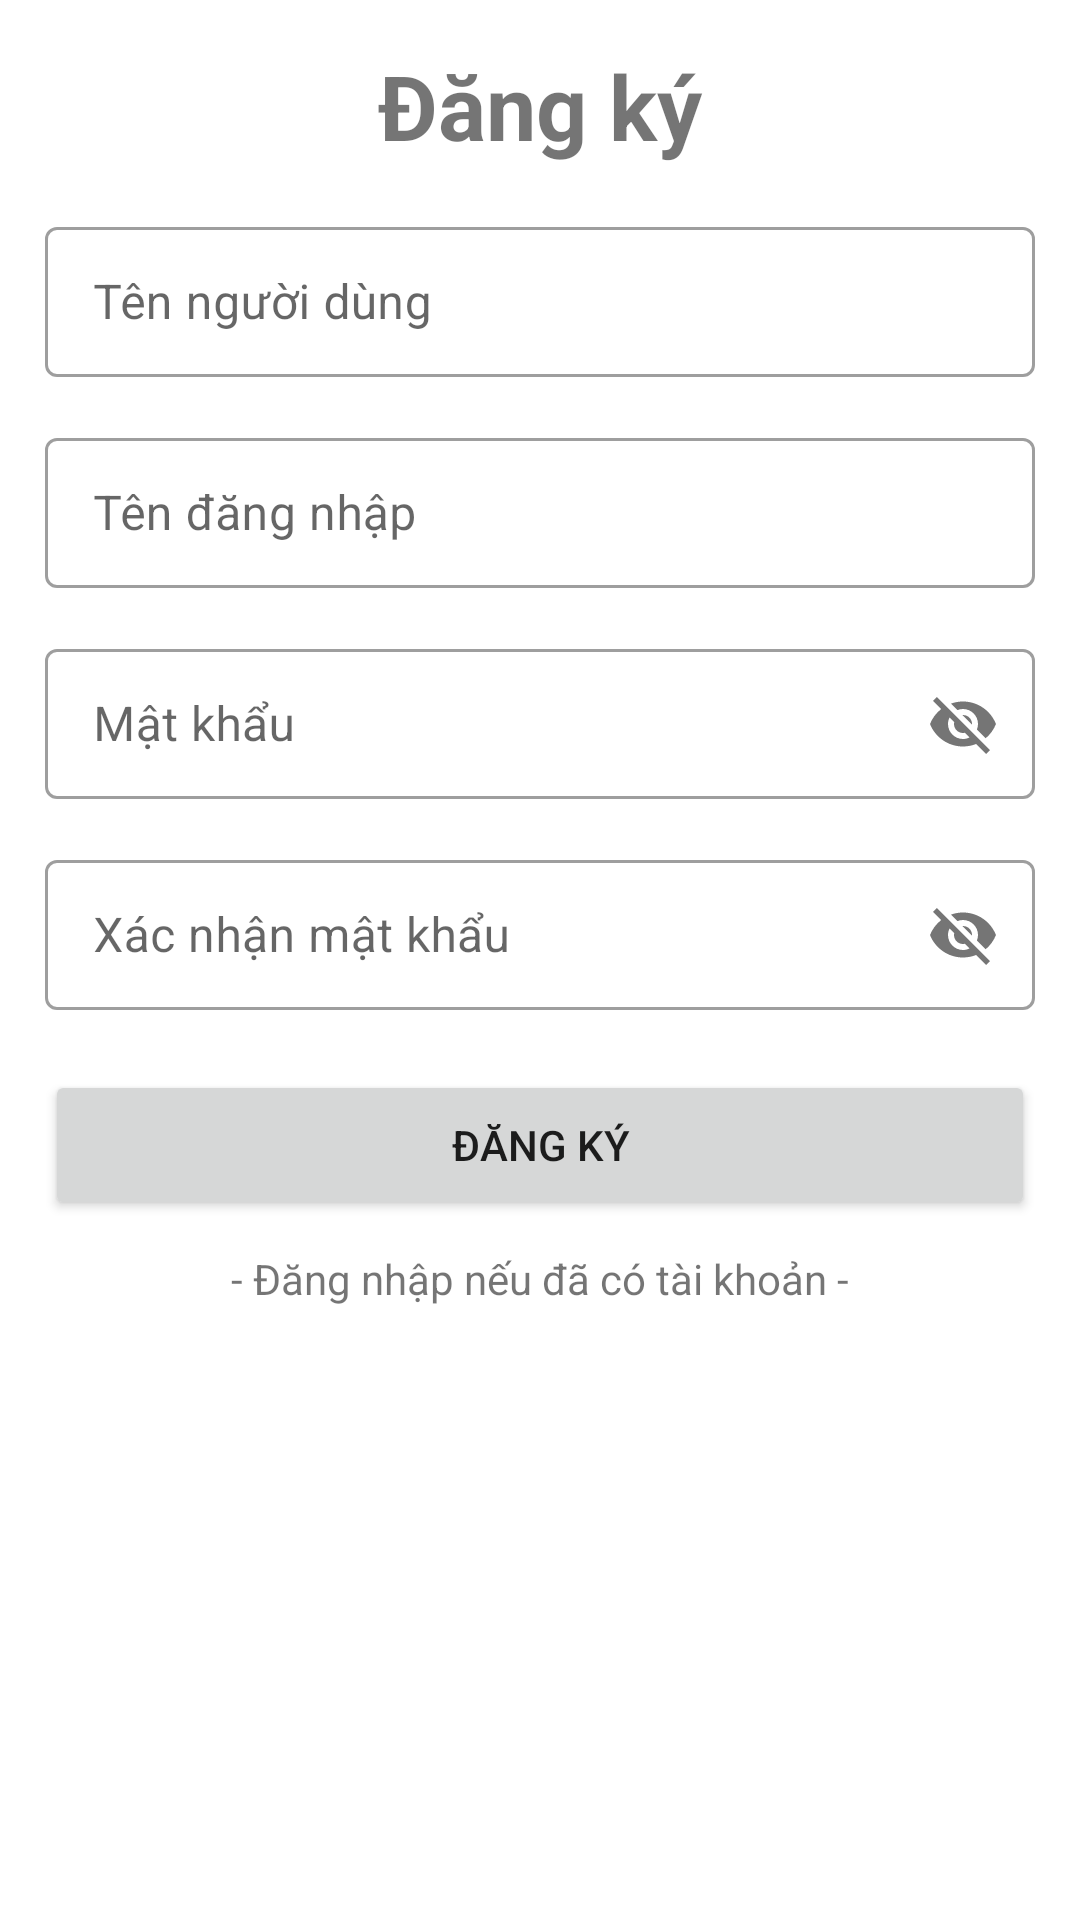

Write the Android layout XML for this screen, with the resource values it uses.
<!-- AndroidManifest.xml: application theme Theme.Lovely_Hotel -->
<!-- res/layout/activity_register.xml -->
<?xml version="1.0" encoding="utf-8"?>
<LinearLayout xmlns:android="http://schemas.android.com/apk/res/android"
    android:layout_width="match_parent"
    android:layout_height="match_parent"
    xmlns:app="http://schemas.android.com/apk/res-auto"
    android:orientation="vertical"
    android:layout_margin="8dp"
    android:padding="15dp">

    <TextView
        android:layout_width="match_parent"
        android:layout_height="wrap_content"
        android:layout_marginBottom="15dp"
        android:gravity="center"
        android:text="Đăng ký"
        android:textColor="@color/dark_blue"
        android:textSize="30dp"
        android:textStyle="bold" />

    <com.google.android.material.textfield.TextInputLayout
        android:layout_width="match_parent"
        android:layout_height="wrap_content"
        style="@style/Widget.MaterialComponents.TextInputLayout.OutlinedBox"
        android:hint="Tên người dùng"
        android:id="@+id/til_name_register"
        android:layout_marginBottom="15dp"
        >

        <com.google.android.material.textfield.TextInputEditText
            android:id="@+id/ed_name_register"
            android:layout_width="match_parent"
            android:layout_height="50dp">

        </com.google.android.material.textfield.TextInputEditText>
    </com.google.android.material.textfield.TextInputLayout>

    <com.google.android.material.textfield.TextInputLayout
        android:layout_width="match_parent"
        android:layout_height="wrap_content"
        style="@style/Widget.MaterialComponents.TextInputLayout.OutlinedBox"
        android:hint="Tên đăng nhập"
        android:id="@+id/til_username_register"
        android:layout_marginBottom="15dp"

        >

        <com.google.android.material.textfield.TextInputEditText
            android:id="@+id/ed_username_register"
            android:layout_width="match_parent"
            android:layout_height="50dp">

        </com.google.android.material.textfield.TextInputEditText>
    </com.google.android.material.textfield.TextInputLayout>

    <com.google.android.material.textfield.TextInputLayout
        android:layout_width="match_parent"
        android:layout_height="wrap_content"
        style="@style/Widget.MaterialComponents.TextInputLayout.OutlinedBox"
        android:hint="Mật khẩu"
        app:passwordToggleEnabled="true"
        android:id="@+id/til_pass_register"
        android:layout_marginBottom="15dp"

        >

        <com.google.android.material.textfield.TextInputEditText
            android:id="@+id/ed_pass_register"
            android:layout_width="match_parent"
            android:layout_height="50dp">

        </com.google.android.material.textfield.TextInputEditText>
    </com.google.android.material.textfield.TextInputLayout>

    <com.google.android.material.textfield.TextInputLayout
        android:layout_width="match_parent"
        android:layout_height="wrap_content"
        style="@style/Widget.MaterialComponents.TextInputLayout.OutlinedBox"
        android:hint="Xác nhận mật khẩu"
        app:passwordToggleEnabled="true"
        android:id="@+id/til_repass_register"
        >

        <com.google.android.material.textfield.TextInputEditText
            android:id="@+id/ed_repass_register"
            android:layout_width="match_parent"
            android:layout_height="50dp">

        </com.google.android.material.textfield.TextInputEditText>
    </com.google.android.material.textfield.TextInputLayout>
    <Button
        android:layout_width="match_parent"
        android:layout_height="50dp"
        android:id="@+id/btn_register"
        android:text="Đăng ký"
        android:layout_marginTop="20dp"
        />

    <TextView
        android:id="@+id/tv_login"
        android:layout_width="match_parent"
        android:layout_height="wrap_content"
        android:layout_marginTop="10dp"
        android:text="- Đăng nhập nếu đã có tài khoản -"
        android:textAlignment="center"
        android:textColor="@color/blue" />
</LinearLayout>
<!-- resources referenced by this layout -->
<resources>
  <style name="Theme.Lovely_Hotel" parent="Theme.MaterialComponents.DayNight.NoActionBar">
          
          <item name="colorPrimary">@color/white</item>
          <item name="colorPrimaryVariant">#4bacb8</item>
          <item name="colorOnPrimary">@color/white</item>
          
          <item name="colorSecondary">@color/teal_200</item>
          <item name="colorSecondaryVariant">@color/teal_700</item>
          <item name="colorOnSecondary">@color/black</item>
          
          <item name="android:statusBarColor" tools:targetApi="l">?attr/colorPrimaryVariant</item>
          
      </style>
  <color name="white">#FFFFFFFF</color>
  <color name="teal_200">#FF03DAC5</color>
  <color name="teal_700">#FF018786</color>
  <color name="black">#FF000000</color>
</resources>
